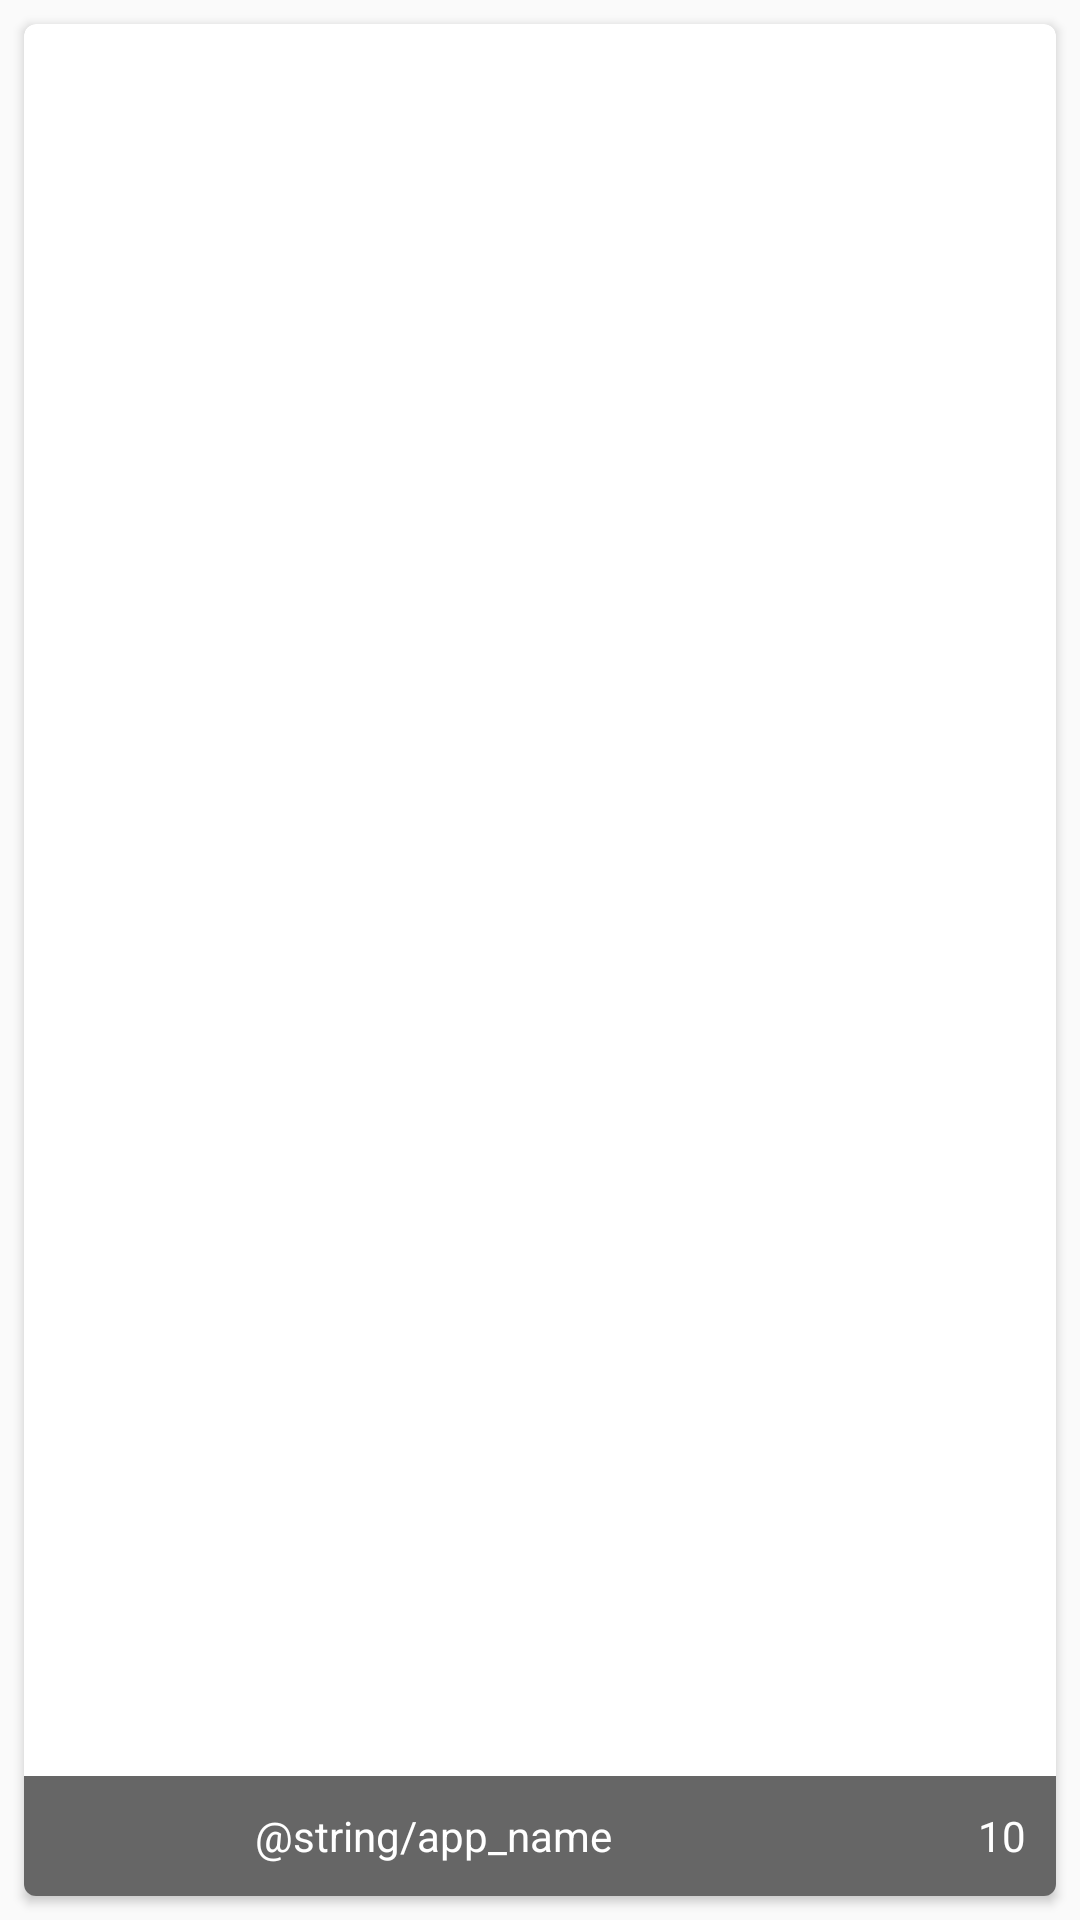

Layout XML and referenced resources for this Android screen:
<!-- AndroidManifest.xml: application theme AppTheme -->
<!-- res/layout/shot_row.xml -->
<?xml version="1.0" encoding="utf-8"?>
<FrameLayout xmlns:android="http://schemas.android.com/apk/res/android"
    xmlns:app="http://schemas.android.com/apk/res-auto"
    android:layout_width="match_parent"
    android:layout_height="match_parent">

    <android.support.v7.widget.CardView
        android:id="@+id/card_view"
        android:layout_width="match_parent"
        android:layout_height="match_parent"
        android:layout_margin="8dp"
        app:cardCornerRadius="4dp">
        <RelativeLayout
            android:layout_width="match_parent"
            android:layout_height="match_parent">
            <ImageView
                android:id="@+id/shotImage"
                android:layout_width="match_parent"
                android:layout_height="@dimen/row_height"
                android:scaleType="centerCrop"
                android:contentDescription="@string/shots" />

            <include layout="@layout/title_bar"
                android:layout_width="match_parent"
                android:layout_height="wrap_content"
                android:layout_alignParentBottom="true"/>

        </RelativeLayout>

    </android.support.v7.widget.CardView>
</FrameLayout>
<!-- res/layout/title_bar.xml (included above) -->
<?xml version="1.0" encoding="utf-8"?>
<RelativeLayout xmlns:android="http://schemas.android.com/apk/res/android"
    xmlns:tools="http://schemas.android.com/tools"
    android:layout_width="match_parent"
    android:layout_height="wrap_content"
    android:background="@color/alpha_black"
    tools:ignore="Overdraw">

    <TextView
        android:id="@+id/shotViewCount"
        android:layout_width="wrap_content"
        android:layout_height="wrap_content"
        android:gravity="center"
        android:layout_centerVertical="true"
        android:layout_marginEnd="5dp"
        android:layout_marginRight="5dp"
        android:layout_alignParentRight="true"
        android:layout_alignParentEnd="true"
        android:textColor="@android:color/white"
        android:padding="5dp"
        tools:text="10"/>

    <ImageView
        android:id="@+id/viewCountImage"
        android:layout_width="@dimen/user_image_size"
        android:layout_height="@dimen/user_image_size"
        android:layout_toStartOf="@+id/shotViewCount"
        android:layout_toLeftOf="@+id/shotViewCount"
        android:scaleType="centerInside"
        android:src="@drawable/ic_eye"
        android:contentDescription="@string/view_count"/>

    <TextView
        android:id="@+id/shotTitle"
        android:layout_width="match_parent"
        android:layout_height="wrap_content"
        android:gravity="center"
        android:layout_centerVertical="true"
        android:layout_toStartOf="@+id/viewCountImage"
        android:layout_toLeftOf="@+id/viewCountImage"
        android:textColor="@android:color/white"
        android:padding="5dp"
        tools:text="@string/app_name"/>

</RelativeLayout>
<!-- resources referenced by this layout -->
<resources>
  <item name="alpha_black" type="color">#99000000</item>
  <dimen name="row_height">200dp</dimen>
  <dimen name="user_image_size">40dp</dimen>
  <string name="shots">Shots</string>
  <string name="view_count">View Count</string>
  <style name="AppTheme" parent="Theme.AppCompat.Light.DarkActionBar">
          <item name="android:windowNoTitle">true</item>
          <item name="windowActionBar">false</item>
          <item name="colorPrimary">@color/colorPrimary</item>
          <item name="colorPrimaryDark">@color/colorPrimaryDark</item>
          <item name="colorAccent">@color/colorAccent</item>
      </style>
  <item name="colorPrimary" type="color">@android:color/holo_red_light</item>
  <item name="colorPrimaryDark" type="color">@android:color/holo_red_dark</item>
  <item name="colorAccent" type="color">@android:color/holo_blue_light</item>
</resources>
